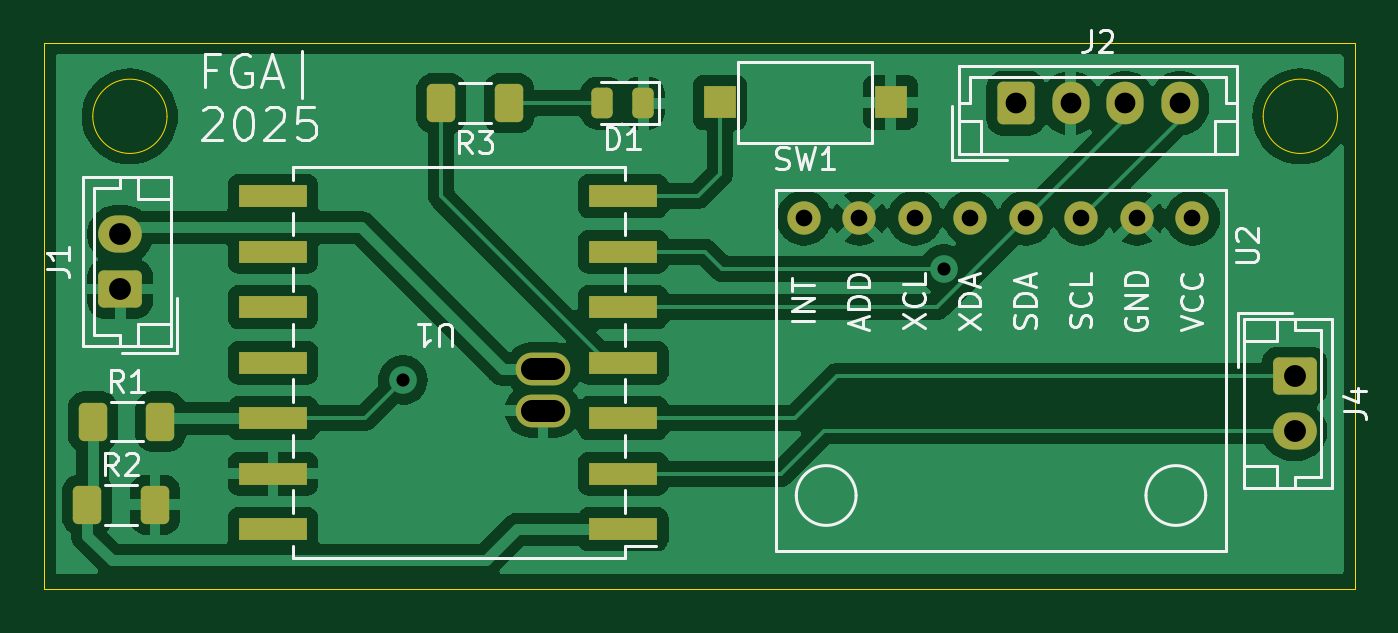
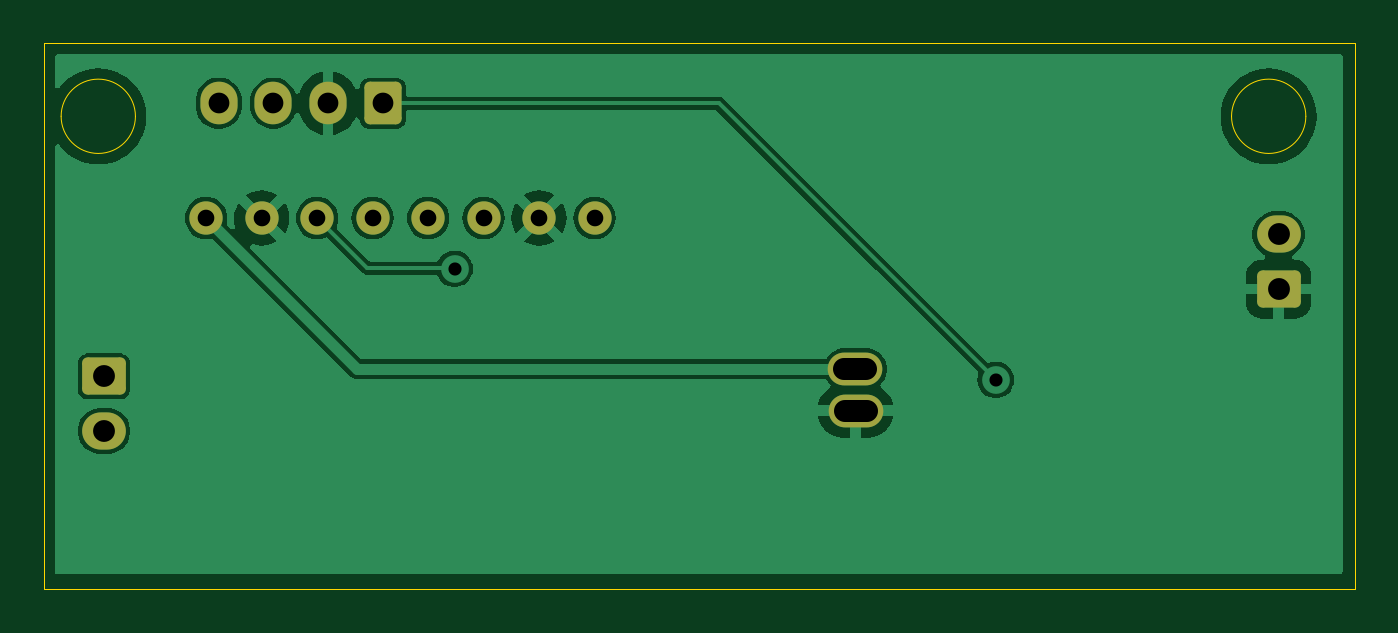
Circuit board: 11 layer files. Board 60.0 x 25.0 mm.
- bottom_copper: PCB_Glasses-B_Cu.gbr (35974 bytes)
- bottom_mask: PCB_Glasses-B_Mask.gbr (1979 bytes)
- paste: PCB_Glasses-B_Paste.gbr (454 bytes)
- bottom_silk: PCB_Glasses-B_Silkscreen.gbr (455 bytes)
- outline: PCB_Glasses-Edge_Cuts.gbr (898 bytes)
- top_copper: PCB_Glasses-F_Cu.gbr (68645 bytes)
- top_mask: PCB_Glasses-F_Mask.gbr (3042 bytes)
- paste: PCB_Glasses-F_Paste.gbr (2074 bytes)
- top_silk: PCB_Glasses-F_Silkscreen.gbr (26498 bytes)
- drill: PCB_Glasses-NPTH.drl (269 bytes)
- drill: PCB_Glasses-PTH.drl (817 bytes)

=== bottom_copper: PCB_Glasses-B_Cu.gbr (35974 bytes, source omitted) ===
=== bottom_mask: PCB_Glasses-B_Mask.gbr (1979 bytes, source withheld) ===
=== paste: PCB_Glasses-B_Paste.gbr ===
%TF.GenerationSoftware,KiCad,Pcbnew,8.0.7*%
%TF.CreationDate,2025-05-02T19:05:35-05:00*%
%TF.ProjectId,PCB_Glasses,5043425f-476c-4617-9373-65732e6b6963,rev?*%
%TF.SameCoordinates,Original*%
%TF.FileFunction,Paste,Bot*%
%TF.FilePolarity,Positive*%
%FSLAX46Y46*%
G04 Gerber Fmt 4.6, Leading zero omitted, Abs format (unit mm)*
G04 Created by KiCad (PCBNEW 8.0.7) date 2025-05-02 19:05:35*
%MOMM*%
%LPD*%
G01*
G04 APERTURE LIST*
G04 APERTURE END LIST*
M02*

=== bottom_silk: PCB_Glasses-B_Silkscreen.gbr ===
%TF.GenerationSoftware,KiCad,Pcbnew,8.0.7*%
%TF.CreationDate,2025-05-02T19:05:35-05:00*%
%TF.ProjectId,PCB_Glasses,5043425f-476c-4617-9373-65732e6b6963,rev?*%
%TF.SameCoordinates,Original*%
%TF.FileFunction,Legend,Bot*%
%TF.FilePolarity,Positive*%
%FSLAX46Y46*%
G04 Gerber Fmt 4.6, Leading zero omitted, Abs format (unit mm)*
G04 Created by KiCad (PCBNEW 8.0.7) date 2025-05-02 19:05:35*
%MOMM*%
%LPD*%
G01*
G04 APERTURE LIST*
G04 APERTURE END LIST*
M02*

=== outline: PCB_Glasses-Edge_Cuts.gbr ===
%TF.GenerationSoftware,KiCad,Pcbnew,8.0.7*%
%TF.CreationDate,2025-05-02T19:05:35-05:00*%
%TF.ProjectId,PCB_Glasses,5043425f-476c-4617-9373-65732e6b6963,rev?*%
%TF.SameCoordinates,Original*%
%TF.FileFunction,Profile,NP*%
%FSLAX46Y46*%
G04 Gerber Fmt 4.6, Leading zero omitted, Abs format (unit mm)*
G04 Created by KiCad (PCBNEW 8.0.7) date 2025-05-02 19:05:35*
%MOMM*%
%LPD*%
G01*
G04 APERTURE LIST*
%TA.AperFunction,Profile*%
%ADD10C,0.050000*%
%TD*%
G04 APERTURE END LIST*
D10*
X78965000Y-29845000D02*
G75*
G02*
X75565000Y-29845000I-1700000J0D01*
G01*
X75565000Y-29845000D02*
G75*
G02*
X78965000Y-29845000I1700000J0D01*
G01*
X25400000Y-29845000D02*
G75*
G02*
X22000000Y-29845000I-1700000J0D01*
G01*
X22000000Y-29845000D02*
G75*
G02*
X25400000Y-29845000I1700000J0D01*
G01*
X19750000Y-26500000D02*
X79750000Y-26500000D01*
X79750000Y-51500000D01*
X19750000Y-51500000D01*
X19750000Y-26500000D01*
M02*

=== top_copper: PCB_Glasses-F_Cu.gbr (68645 bytes, source omitted) ===
=== top_mask: PCB_Glasses-F_Mask.gbr (3042 bytes, source withheld) ===
=== paste: PCB_Glasses-F_Paste.gbr (2074 bytes, source withheld) ===
=== top_silk: PCB_Glasses-F_Silkscreen.gbr (26498 bytes, source omitted) ===
=== drill: PCB_Glasses-NPTH.drl ===
M48
; DRILL file {KiCad 8.0.7} date 2025-05-02T19:05:58-0500
; FORMAT={-:-/ absolute / metric / decimal}
; #@! TF.CreationDate,2025-05-02T19:05:58-05:00
; #@! TF.GenerationSoftware,Kicad,Pcbnew,8.0.7
; #@! TF.FileFunction,NonPlated,1,2,NPTH
FMAT,2
METRIC
%
G90
G05
M30

=== drill: PCB_Glasses-PTH.drl ===
M48
; DRILL file {KiCad 8.0.7} date 2025-05-02T19:05:58-0500
; FORMAT={-:-/ absolute / metric / decimal}
; #@! TF.CreationDate,2025-05-02T19:05:58-05:00
; #@! TF.GenerationSoftware,Kicad,Pcbnew,8.0.7
; #@! TF.FileFunction,Plated,1,2,PTH
FMAT,2
METRIC
; #@! TA.AperFunction,Plated,PTH,ViaDrill
T1C0.600
; #@! TA.AperFunction,Plated,PTH,ComponentDrill
T2C0.762
; #@! TA.AperFunction,Plated,PTH,ComponentDrill
T3C0.950
; #@! TA.AperFunction,Plated,PTH,ComponentDrill
T4C1.000
%
G90
G05
T1
X36.195Y-41.91
X60.96Y-36.83
T2
X54.55Y-34.5
X57.09Y-34.5
X59.63Y-34.5
X62.17Y-34.5
X64.71Y-34.5
X67.25Y-34.5
X69.79Y-34.5
X72.33Y-34.5
T3
X64.25Y-29.25
X66.75Y-29.25
X69.25Y-29.25
X71.75Y-29.25
T4
X23.25Y-35.25
X23.25Y-37.75
X77.0Y-41.75
X77.0Y-44.25
T4
X43.104Y-43.32G85X42.104Y-43.32
G05
X43.115Y-41.42G85X42.115Y-41.42
G05
M30
